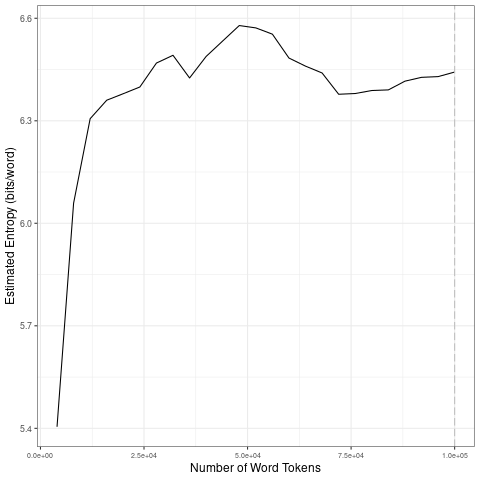

The table this chart was drawn from, first rows:
file, entropy.Corpus.Size, entropy.Entropy, sd.Corpus.Size, sd.SD
data/2021_by_fr/2021-07-25_tokens_1-gram…, 4000, 5.404, 20000, 0.4104
data/2021_by_fr/2021-07-25_tokens_1-gram…, 8000, 6.059, 40000, 0.04086
data/2021_by_fr/2021-07-25_tokens_1-gram…, 12000, 6.306, 60000, 0.03818
data/2021_by_fr/2021-07-25_tokens_1-gram…, 16000, 6.36, 80000, 0.03807
data/2021_by_fr/2021-07-25_tokens_1-gram…, 20000, 6.379, 1e+05, 0.01958
data/2021_by_fr/2021-07-25_tokens_1-gram…, 24000, 6.399, 20000, 0.4104
data/2021_by_fr/2021-07-25_tokens_1-gram…, 28000, 6.469, 40000, 0.04086
data/2021_by_fr/2021-07-25_tokens_1-gram…, 32000, 6.492, 60000, 0.03818
data/2021_by_fr/2021-07-25_tokens_1-gram…, 36000, 6.425, 80000, 0.03807
data/2021_by_fr/2021-07-25_tokens_1-gram…, 40000, 6.488, 1e+05, 0.01958
data/2021_by_fr/2021-07-25_tokens_1-gram…, 44000, 6.534, 20000, 0.4104
data/2021_by_fr/2021-07-25_tokens_1-gram…, 48000, 6.579, 40000, 0.04086
data/2021_by_fr/2021-07-25_tokens_1-gram…, 52000, 6.572, 60000, 0.03818
data/2021_by_fr/2021-07-25_tokens_1-gram…, 56000, 6.553, 80000, 0.03807
data/2021_by_fr/2021-07-25_tokens_1-gram…, 60000, 6.484, 1e+05, 0.01958
data/2021_by_fr/2021-07-25_tokens_1-gram…, 64000, 6.46, 20000, 0.4104
data/2021_by_fr/2021-07-25_tokens_1-gram…, 68000, 6.44, 40000, 0.04086
data/2021_by_fr/2021-07-25_tokens_1-gram…, 72000, 6.378, 60000, 0.03818
data/2021_by_fr/2021-07-25_tokens_1-gram…, 76000, 6.38, 80000, 0.03807
data/2021_by_fr/2021-07-25_tokens_1-gram…, 80000, 6.389, 1e+05, 0.01958
data/2021_by_fr/2021-07-25_tokens_1-gram…, 84000, 6.39, 20000, 0.4104
data/2021_by_fr/2021-07-25_tokens_1-gram…, 88000, 6.416, 40000, 0.04086
data/2021_by_fr/2021-07-25_tokens_1-gram…, 92000, 6.427, 60000, 0.03818
data/2021_by_fr/2021-07-25_tokens_1-gram…, 96000, 6.429, 80000, 0.03807
data/2021_by_fr/2021-07-25_tokens_1-gram…, 1e+05, 6.443, 1e+05, 0.01958
